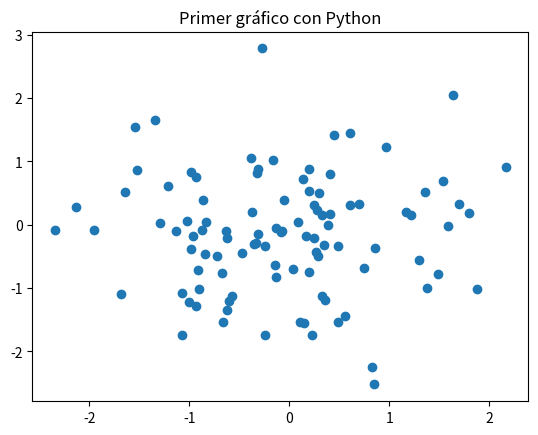

Here is the Python script that generated this plot:
# Crear archivo test_analisis.py
import numpy as np
import pandas as pd
import matplotlib.pyplot as plt

# Crear datos de ejemplo
datos = {'x': np.random.randn(100), 'y': np.random.randn(100)}
df = pd.DataFrame(datos)

# Análisis básico
print("Estadísticas básicas:")
print(df.describe())

# Gráfico simple
plt.scatter(df['x'], df['y'])
plt.title('Primer gráfico con Python')
plt.savefig('primer_grafico.png')
print("Gráfico guardado como primer_grafico.png")